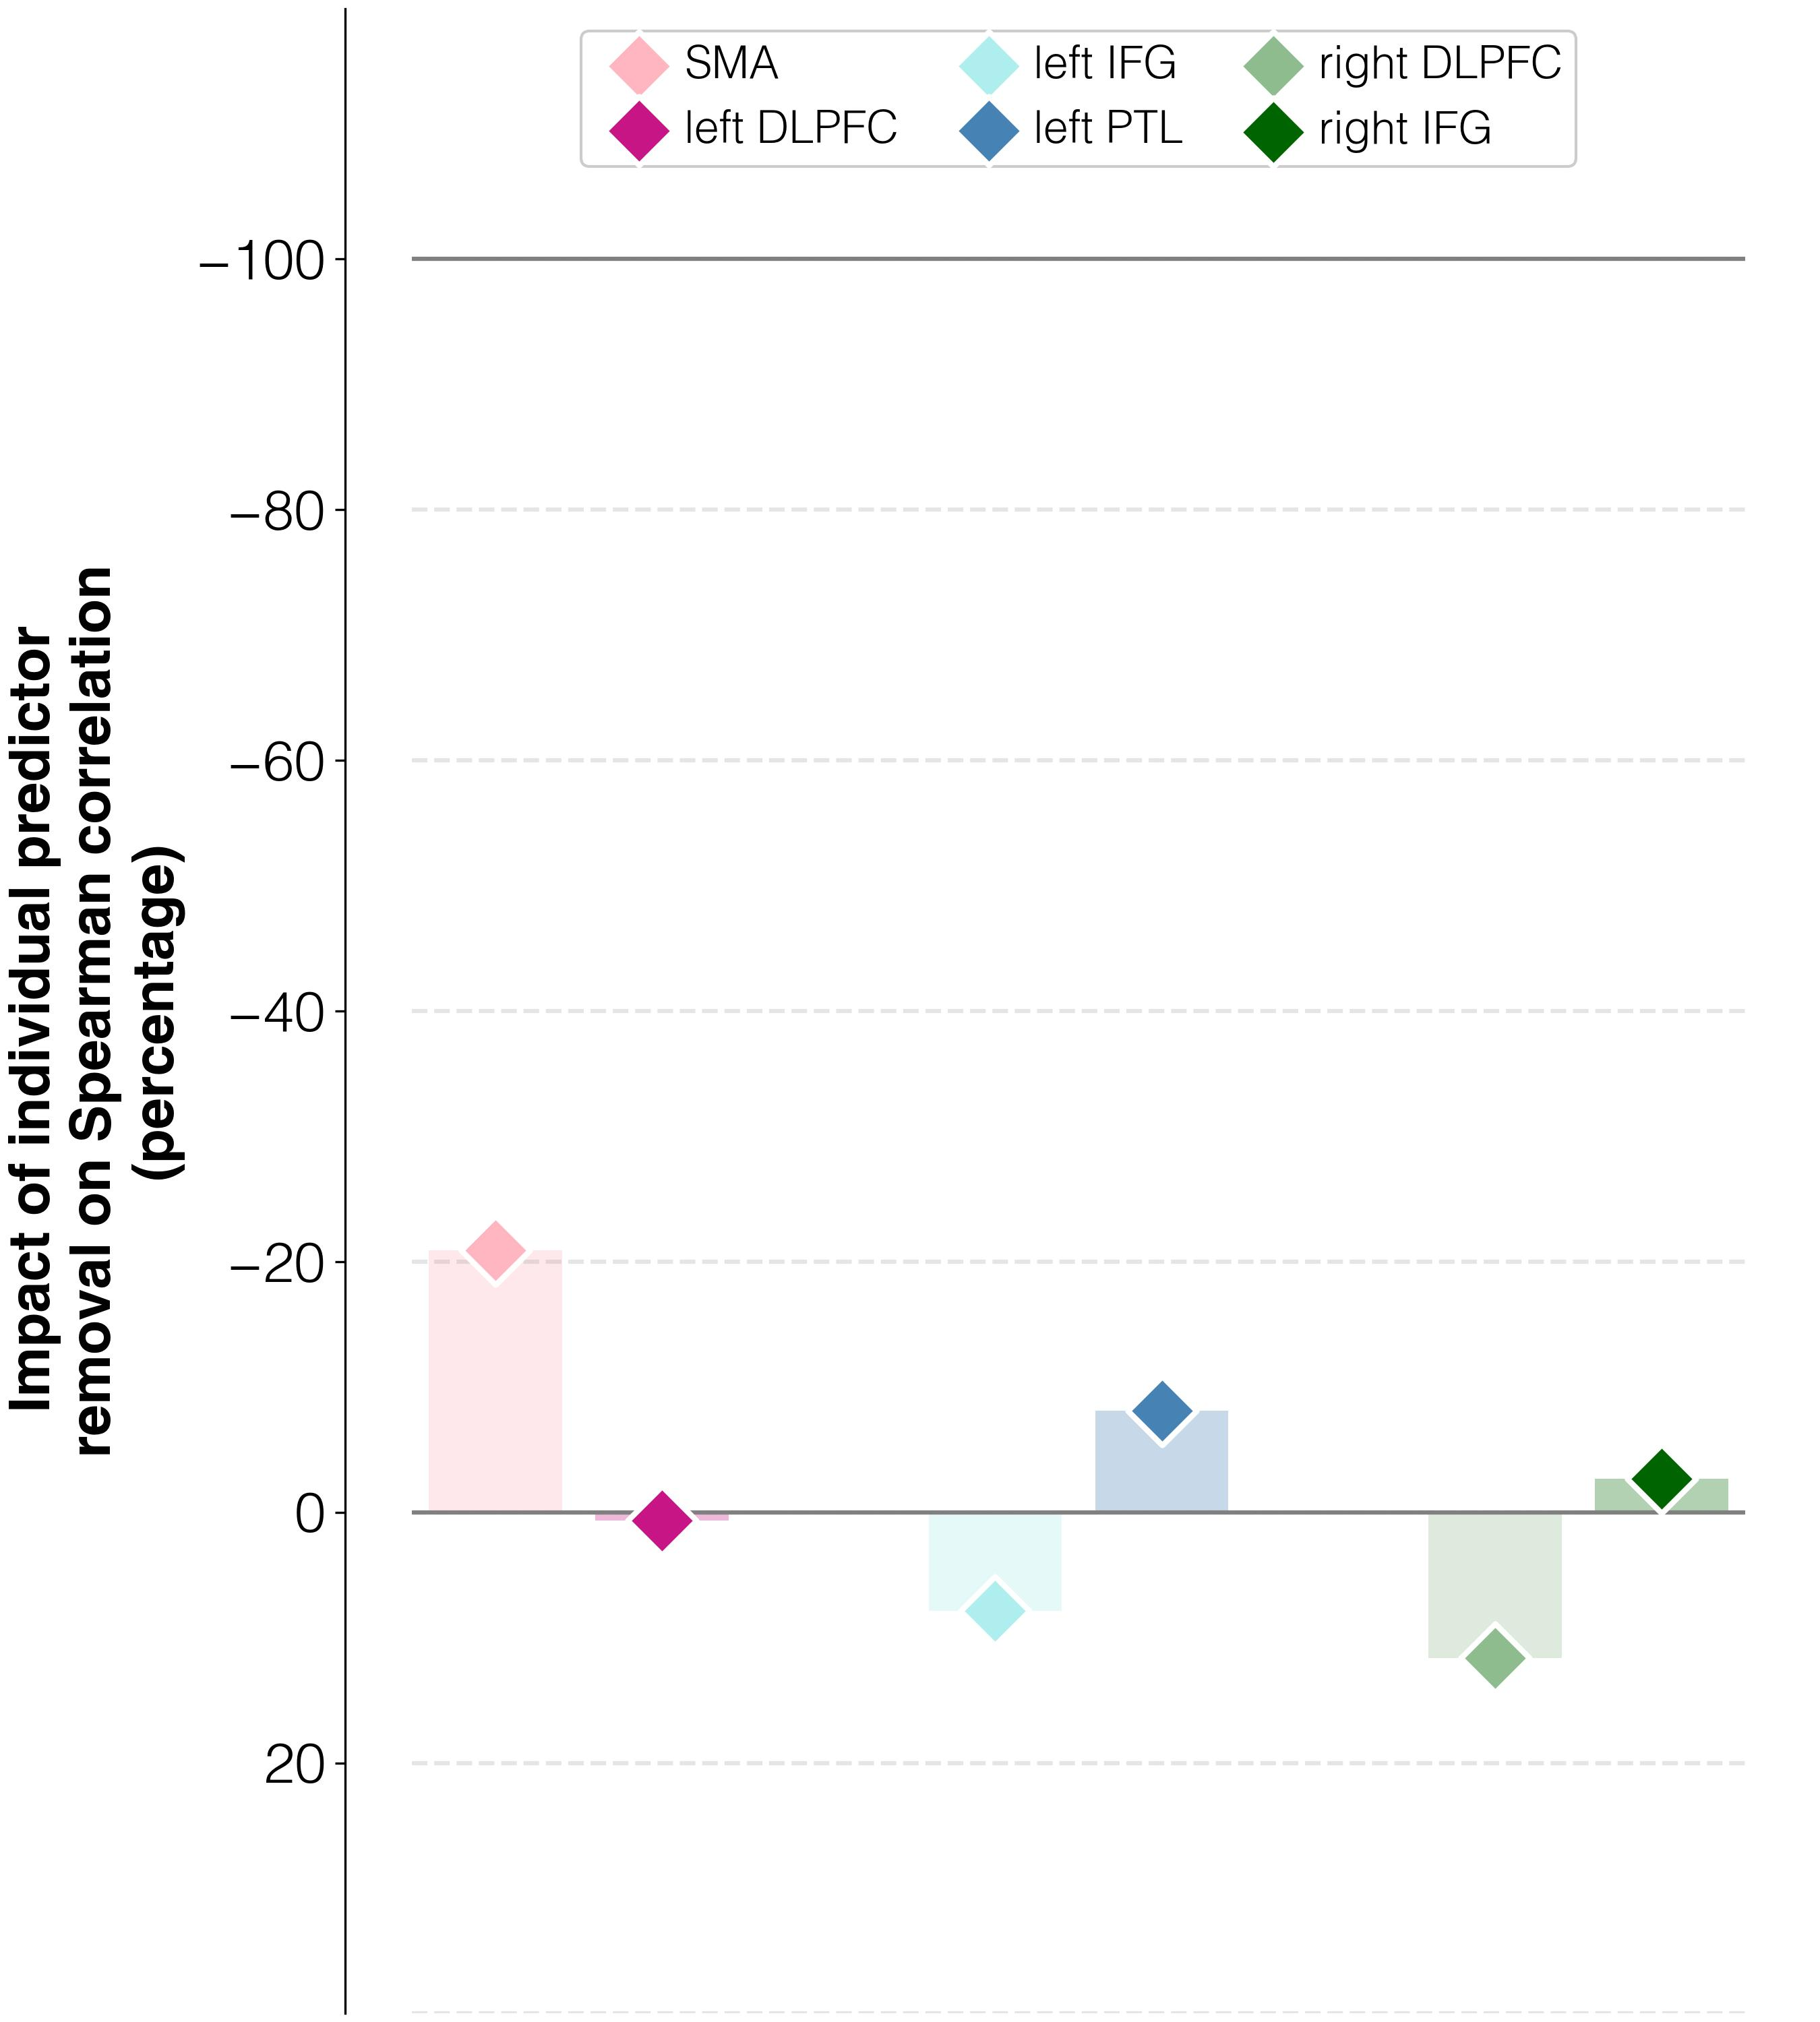

Data behind this chart, as committed beside it:
target	predictor	ablation_impact (percent)	ablation_rho	weight	FDR_p	raw_p
abilities T3	activations T3 w/o L_SMA_T3	-20.9	0.264	0.0	1.0	1.0
abilities T3	activations T3 w/o L_DLPFC_T3	0.7	0.336	0.0	1.0	1.0
abilities T3	activations T3 w/o L_IFGorb_T3	7.8	0.36	0.0	1.0	1.0
abilities T3	activations T3 w/o L_PTL_T3	-8.1	0.307	0.0	1.0	1.0
abilities T3	activations T3 w/o R_DLPFC_T3	11.6	0.373	0.0	1.0	1.0
abilities T3	activations T3 w/o R_IFGorb_T3	-2.7	0.325	0.0	1.0	1.0
